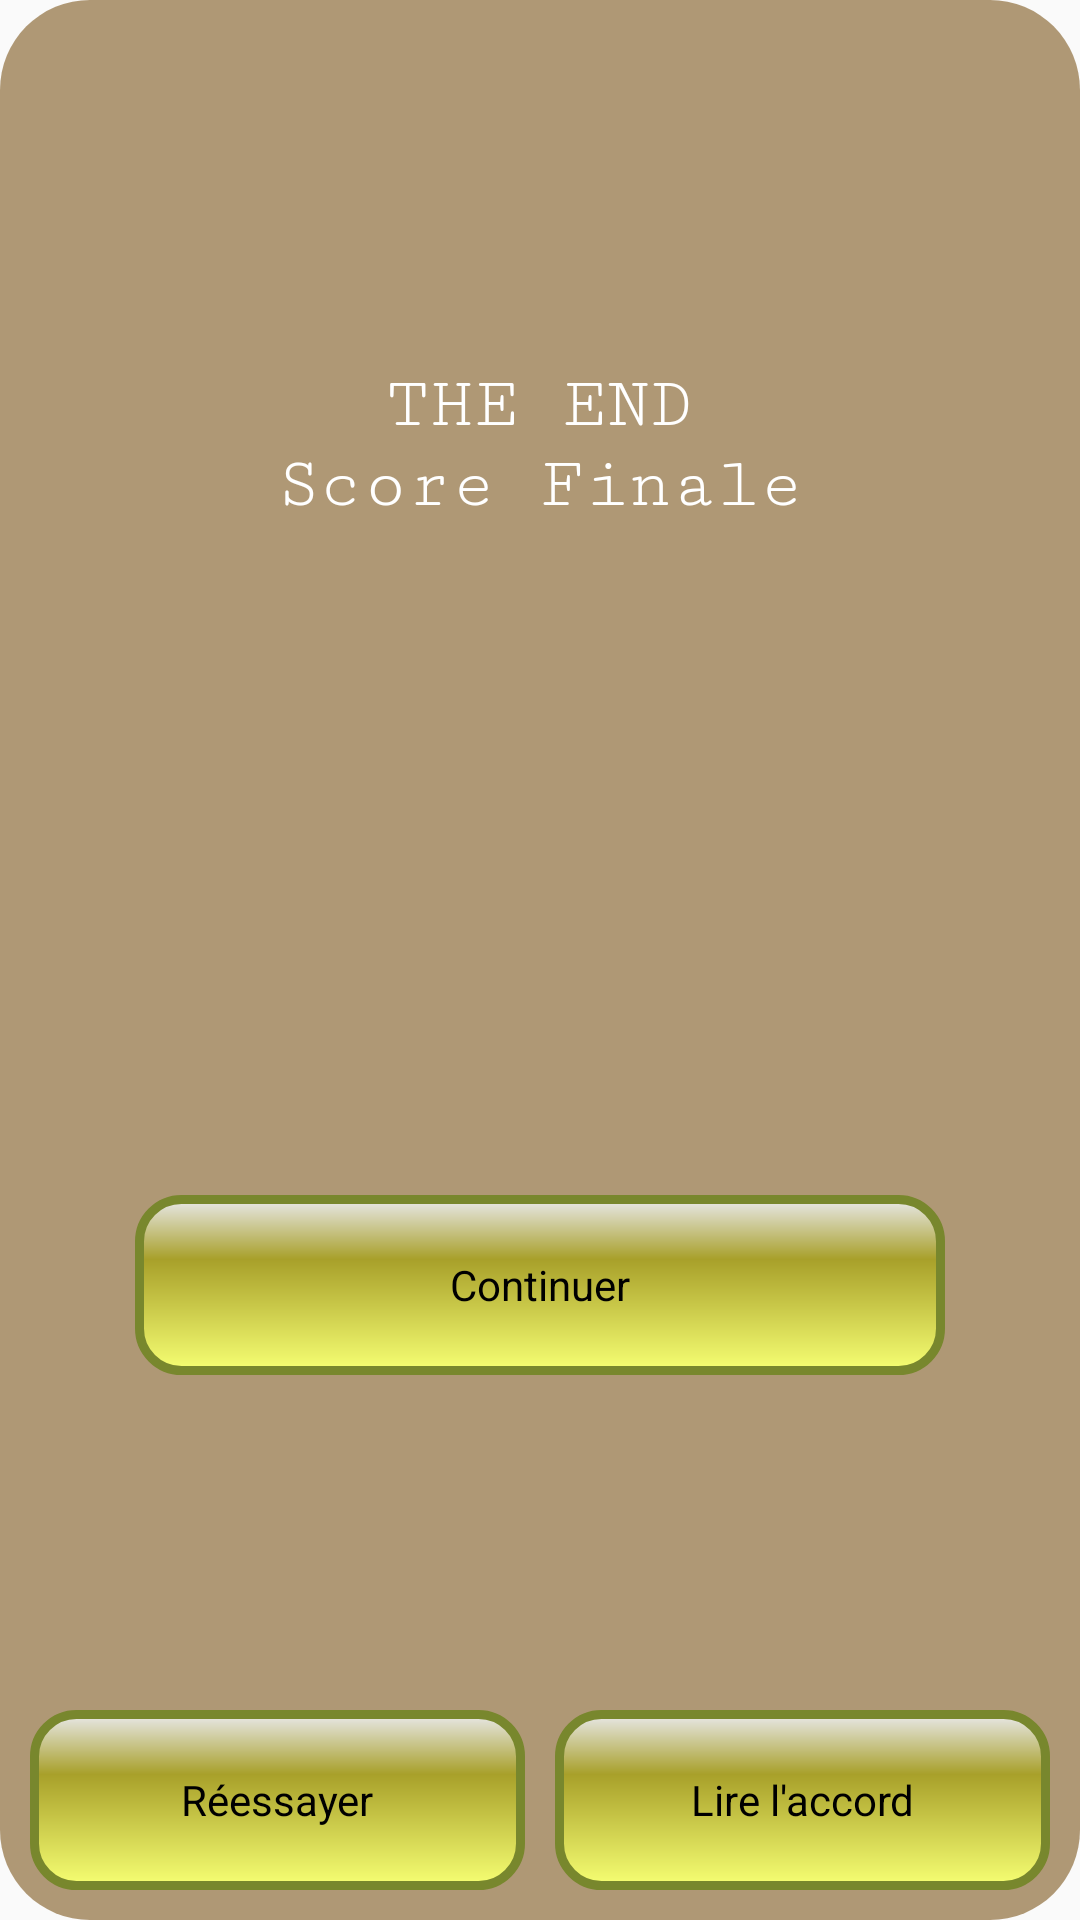

The Android layout XML behind this screen, and the referenced resources:
<!-- AndroidManifest.xml: application theme AppTheme -->
<!-- res/layout/end_game.xml -->
<?xml version="1.0" encoding="utf-8"?>
<LinearLayout
    xmlns:android="http://schemas.android.com/apk/res/android"
    xmlns:app="http://schemas.android.com/apk/res-auto"
    android:theme="@android:style/Theme.NoTitleBar"
    android:layout_width="match_parent"
    android:layout_height="match_parent"
    android:orientation="vertical"
    android:background="@drawable/dialogue">
    <LinearLayout
        android:layout_width="match_parent"
        android:layout_height="wrap_content"
        android:orientation="vertical"
        android:gravity="center"
        android:layout_weight=".50">

        <TextView
            android:id="@+id/msg"
            android:layout_width="wrap_content"
            android:layout_height="wrap_content"
            android:fontFamily="serif-monospace"
            android:text="THE END"
            android:textColor="#ffffff"
            android:textSize="24sp" />
        <TextView
            android:id="@+id/msgscore"
            android:layout_width="wrap_content"
            android:layout_height="wrap_content"
            android:text="Score Finale"
            android:textColor="#ffffff"
            android:textSize="24sp"
            android:fontFamily="serif-monospace"/>
    </LinearLayout>
    <LinearLayout
        android:id="@+id/nextLevelLL"
        android:layout_width="match_parent"
        android:layout_height="wrap_content"
        android:orientation="horizontal"
        android:gravity="center"
        android:layout_weight=".50">
        <Button
            android:id="@+id/nextLevel"
            android:layout_width="wrap_content"
            android:layout_height="wrap_content"
            android:background="@drawable/button_play"
            android:layout_gravity="center"
            android:text="Continuer"/>

    </LinearLayout>
    <LinearLayout
        android:layout_width="match_parent"
        android:layout_height="wrap_content"
        android:orientation="horizontal"
        android:gravity="center"
        android:id="@+id/tryLL">

        <Button
            android:id="@+id/btnTry"
            android:layout_width="wrap_content"
            android:layout_height="wrap_content"
            android:background="@drawable/button_play"
            android:layout_weight=".50"
            android:text="Réessayer"

            android:layout_gravity="center"/>

        <Button
            android:id="@+id/readMore"
            android:layout_marginLeft="10dp"
            android:background="@drawable/button_play"
            android:layout_width="wrap_content"
            android:layout_height="wrap_content"
            android:layout_weight=".50"
            android:layout_gravity="center"
            android:text="Lire l'accord"/>
    </LinearLayout>
</LinearLayout>
<!-- resources referenced by this layout -->
<resources>
  <!-- drawable button_play (drawable) -->
  <?xml version="1.0" encoding="utf-8"?>
  <shape xmlns:android="http://schemas.android.com/apk/res/android" android:shape="rectangle" >
      <corners
          android:radius="14dp"
          />
      <gradient
          android:angle="270"
          android:centerX="35%"
          android:centerColor="#A8A02A"
          android:startColor="#E8E8E8"
          android:endColor="#F6FF73"
          android:type="linear"
          />
      <padding
          android:left="0dp"
          android:top="0dp"
          android:right="0dp"
          android:bottom="0dp"
          />
      <size
          android:width="270dp"
          android:height="60dp"
          />
      <stroke
          android:width="3dp"
          android:color="#78872D"
          />
  </shape>
  <!-- drawable dialogue (drawable) -->
  <?xml version="1.0" encoding="utf-8"?>
  <shape xmlns:android="http://schemas.android.com/apk/res/android">
      <solid
          android:color="#8B724808"/>
      <corners
          android:radius="30dp" />
      <padding
          android:left="10dp"
          android:top="10dp"
          android:right="10dp"
          android:bottom="10dp" />
  </shape>
  <style name="AppTheme" parent="Theme.AppCompat.Light.DarkActionBar">
          
          <item name="colorPrimary">@color/colorPrimary</item>
          <item name="colorPrimaryDark">@color/colorPrimaryDark</item>
          <item name="colorAccent">@color/colorAccent</item>
      </style>
  <!-- not gathered from this repository: default colours our renderer supplied (Android Studio template values) -->
  <color name="colorPrimary">#FF6200EE</color>
  <color name="colorPrimaryDark">#FF3700B3</color>
  <color name="colorAccent">#FF03DAC5</color>
</resources>
